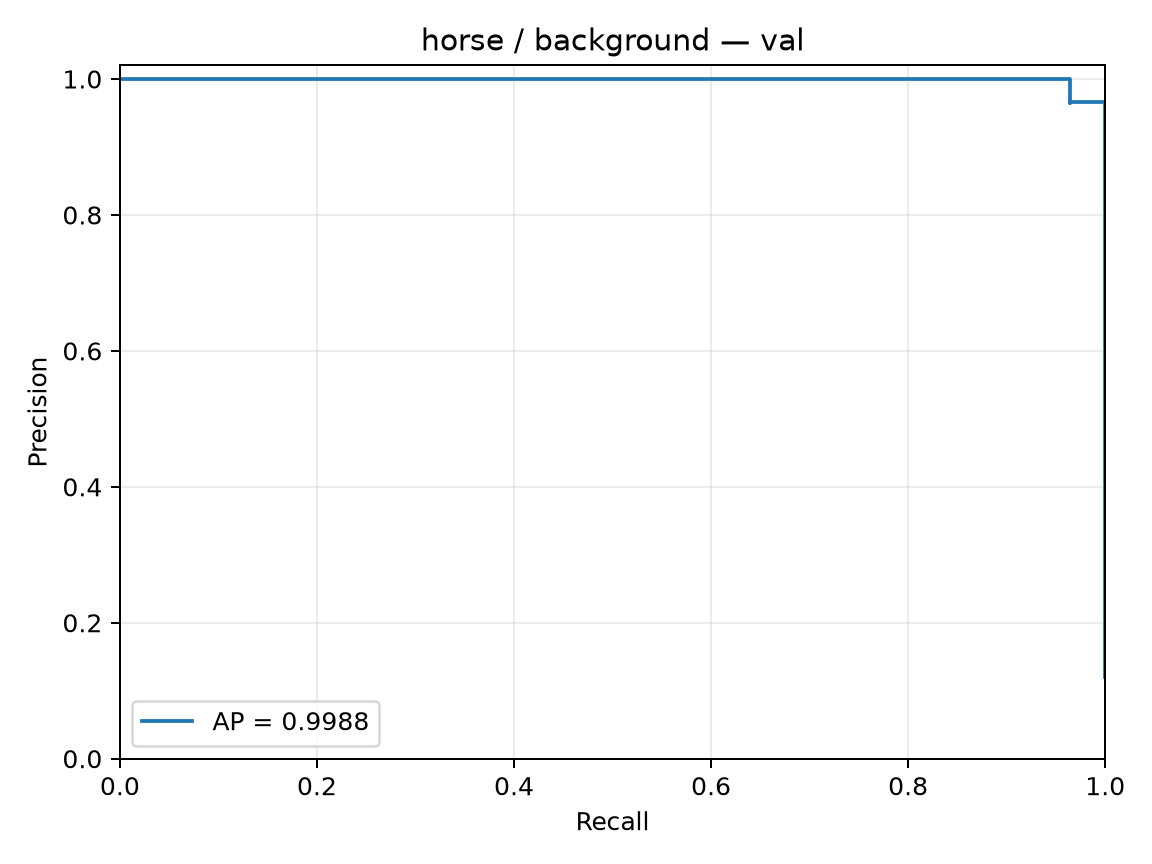

The table this chart was drawn from, first rows:
precision, recall, threshold
0.1207, 1.0, -1.531
0.1212, 1.0, -1.451
0.1217, 1.0, -1.43
0.1223, 1.0, -1.404
0.1228, 1.0, -1.39
0.1233, 1.0, -1.386
0.1239, 1.0, -1.384
0.1244, 1.0, -1.376
0.125, 1.0, -1.371
0.1256, 1.0, -1.366
0.1261, 1.0, -1.364
0.1267, 1.0, -1.357
0.1273, 1.0, -1.346
0.1279, 1.0, -1.332
0.1284, 1.0, -1.321
0.129, 1.0, -1.315
0.1296, 1.0, -1.313
0.1302, 1.0, -1.303
0.1308, 1.0, -1.3
0.1315, 1.0, -1.298
0.1321, 1.0, -1.292
0.1327, 1.0, -1.289
0.1333, 1.0, -1.289
0.134, 1.0, -1.287
0.1346, 1.0, -1.286
0.1353, 1.0, -1.284
0.1359, 1.0, -1.283
0.1366, 1.0, -1.283
0.1373, 1.0, -1.281
0.1379, 1.0, -1.271
0.1386, 1.0, -1.271
0.1393, 1.0, -1.269
0.14, 1.0, -1.269
0.1407, 1.0, -1.267
0.1414, 1.0, -1.267
0.1421, 1.0, -1.266
0.1429, 1.0, -1.265
0.1436, 1.0, -1.26
0.1443, 1.0, -1.259
0.1451, 1.0, -1.258
0.1458, 1.0, -1.255
0.1466, 1.0, -1.254
0.1474, 1.0, -1.253
0.1481, 1.0, -1.253
0.1489, 1.0, -1.251
0.1497, 1.0, -1.25
0.1505, 1.0, -1.249
0.1514, 1.0, -1.249
0.1522, 1.0, -1.249
0.153, 1.0, -1.248
0.1538, 1.0, -1.247
0.1547, 1.0, -1.238
0.1556, 1.0, -1.238
0.1564, 1.0, -1.235
0.1573, 1.0, -1.235
0.1582, 1.0, -1.234
0.1591, 1.0, -1.233
0.16, 1.0, -1.232
0.1609, 1.0, -1.232
0.1618, 1.0, -1.231
... 173 more rows
